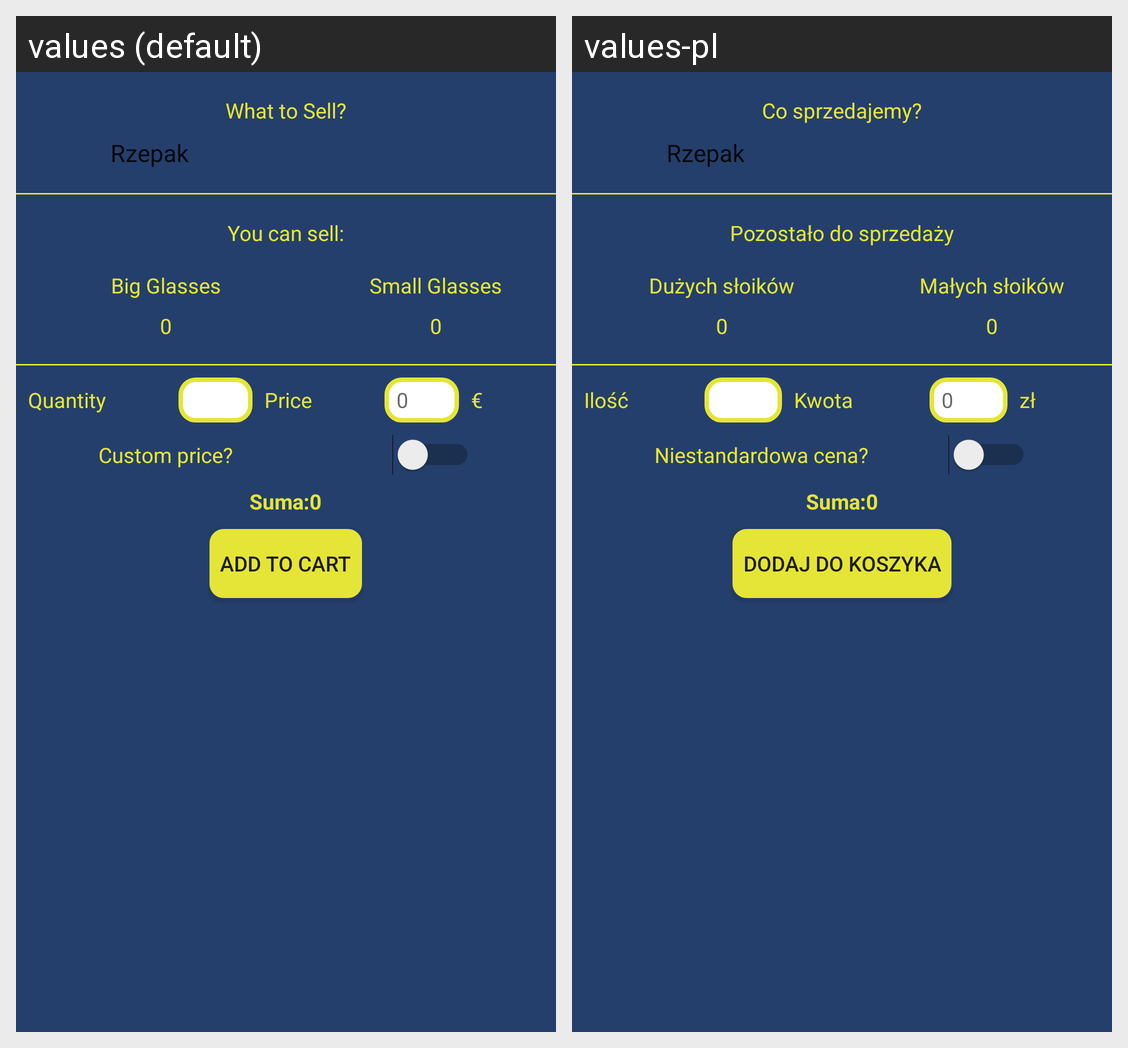

Strings drawn on this Android screen and how each of the app's shown locales translates them:
Android screen res/layout/fragment_frag1.xml rendered under 2 locales, left to right: values (default), values-pl. Device: Nexus 5 (rendered at 1080×1920; each locale shown at half size, 540×960, under a caption strip naming it); theme AppTheme.
Strings drawn on this screen, with the default value and each locale's value (text and hints the layout hard-codes, and strings that could not be matched under every locale, appear in the picture but are not listed):

act_order_whatToSell
  values: What to Sell?
  values-pl: Co sprzedajemy?

act_order_canSell
  values: You can sell:
  values-pl: Pozostało do sprzedaży

act_order_big_glasses_label
  values: Big Glasses
  values-pl: Dużych słoików

act_order_small_glasses_label
  values: Small Glasses
  values-pl: Małych słoików

act_order_quantity
  values: Quantity
  values-pl: Ilość

act_order_amount
  values: Price
  values-pl: Kwota

act_order_currency
  values: €
  values-pl: zł

act_order_switcher_custom_price
  values: Custom price?
  values-pl: Niestandardowa cena?

act_orderd_summary_label
  values: Suma:
  values-pl: Suma:

act_order_default_price
  values: 0
  values-pl: 0

act_order_add_button
  values: Add to Cart
  values-pl: Dodaj do koszyka
